Run: headless pygame with SDL's dummy video driver; simulated clock (each Clock.tick advances the game by its frame time, no real sleeping); random seed 0; keys injected as events and as key.get_pressed() state; no mouse input.
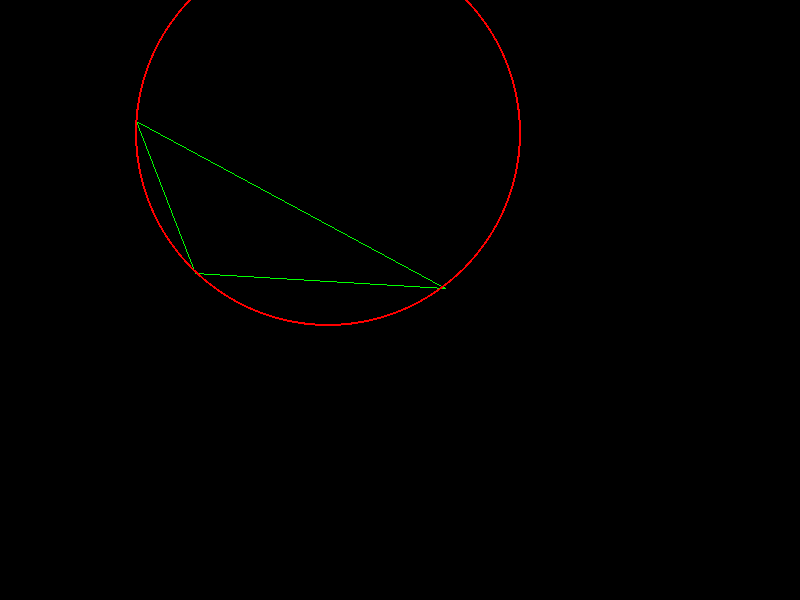
Frame 1 of 4 · flips 1–60 · no input
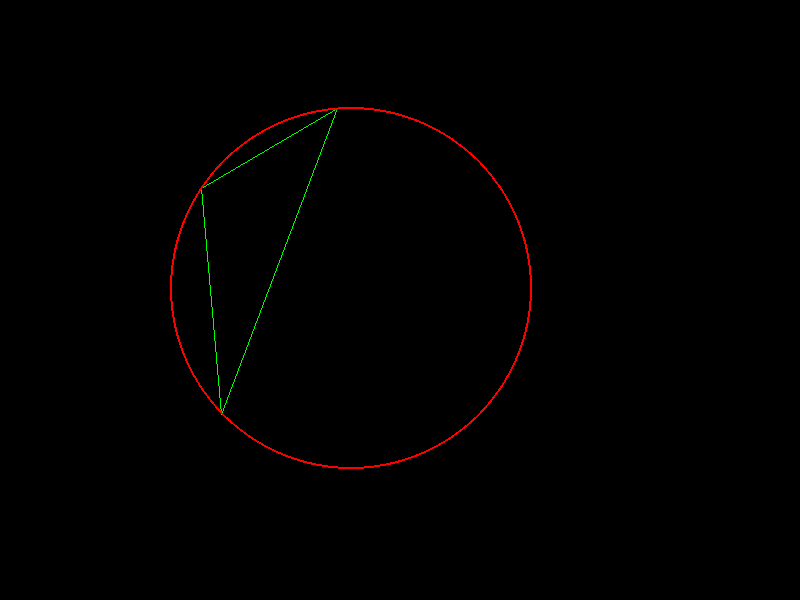
Frame 2 of 4 · flips 61–180 · tapped SPACE, RETURN · held RIGHT (→), D
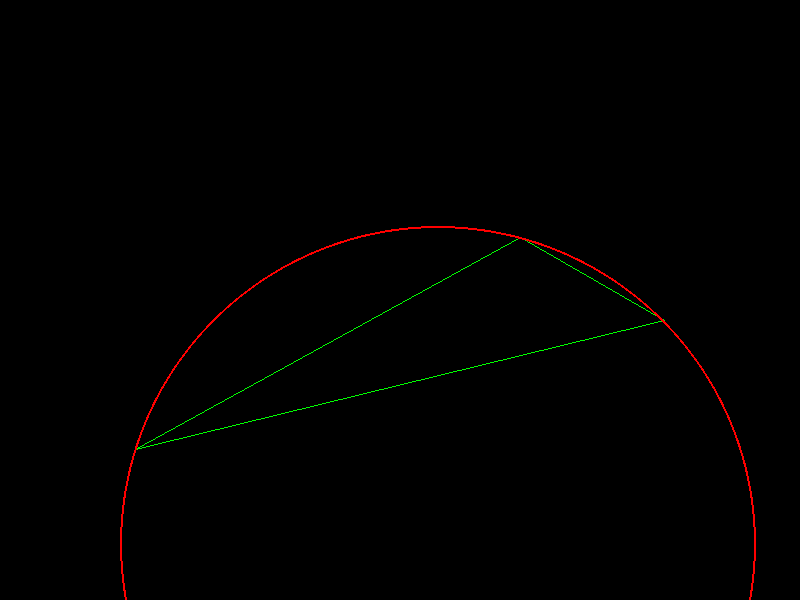
Frame 3 of 4 · flips 181–300 · held DOWN (↓), S
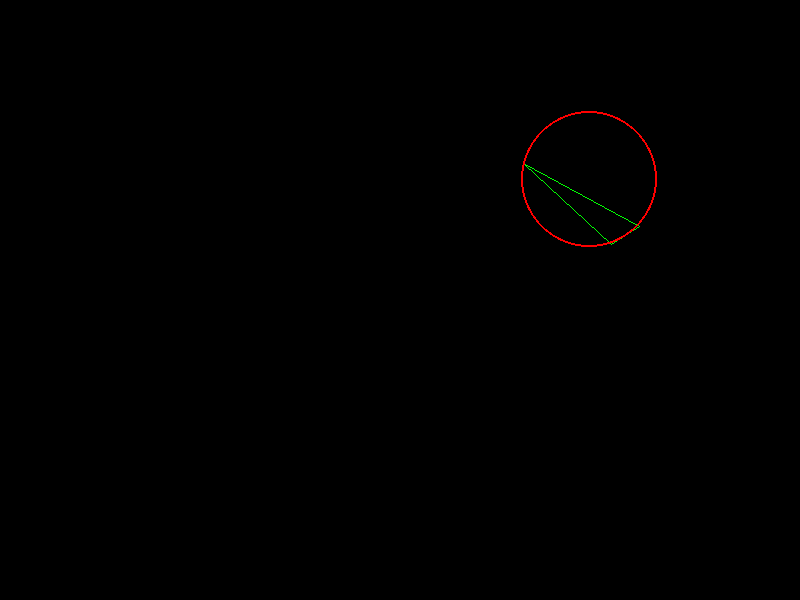
Frame 4 of 4 · flips 301–420 · held LEFT (←), A, UP (↑), W

The pygame program that drew these frames:

#right now I'm trying to create a successful triangulation with bowyer-watson algorithm with my program
#at the moment the program plots a single triangle and a circle around it

import pygame
from random import *
from math import *

pygame.init()

displayWidth = 800
displayHeight = 600
display = pygame.display.set_mode((displayWidth, displayHeight))
pygame.display.set_caption('Welcome to the Dungeon')

counter = 3

GREEN = (0, 255, 0)
RED = (255, 0, 0)
BLUE = (0, 0, 255)

#plot a single triangle
def plotATriangle(coordinates: list):
    for i in range(len(coordinates)):
        next = i+1

        if next == len(coordinates):
            pygame.draw.line(display, GREEN, coordinates[i], coordinates[0])
        else:
            pygame.draw.line(display, GREEN, coordinates[i], coordinates[next])

#plot center points of triangles edges
#not sure if this was necessary to make
def plotCenterPoints(coordinates: list):
    for i in range(len(coordinates)):
        next = i+1
    
        if next == len(coordinates):
            center_point_x = (coordinates[i][0]+coordinates[0][0])/2
            center_point_y = (coordinates[i][1]+coordinates[0][1])/2

            pygame.draw.circle(display, RED, (center_point_x, center_point_y), 3)
        else:
            center_point_x = (coordinates[i][0]+coordinates[next][0])/2
            center_point_y = (coordinates[i][1]+coordinates[next][1])/2

            pygame.draw.circle(display, RED, (center_point_x, center_point_y), 3)

#coordinates = [((randint(100, displayWidth-100), (randint(100, displayHeight-100)))) for i in range(counter)]
#coordinates = [(178, 169), (585, 179), (513, 393)]
#print(coordinates)

#find cartesian coordinates of the circumcenter of a triangle
def findCircumcenter(coordinates: list):
    ax = coordinates[0][0]
    ay = coordinates[0][1]
    bx = coordinates[1][0]
    by = coordinates[1][1]
    cx = coordinates[2][0]
    cy = coordinates[2][1]
    
    d = 2 * (ax * (by - cy) + bx * (cy - ay) + cx * (ay - by))
    ux = ((ax * ax + ay * ay) * (by - cy) + (bx * bx + by * by) * (cy - ay) + (cx * cx + cy * cy) * (ay - by)) / d
    uy = ((ax * ax + ay * ay) * (cx - bx) + (bx * bx + by * by) * (ax - cx) + (cx * cx + cy * cy) * (bx - ax)) / d
    return ux, uy

#draw a circle around a triangle
def plotCircumcircle(coordinates: list):
    centerpoint = findCircumcenter(coordinates)
    radius = distanceBetweenPoints(centerpoint, coordinates[0])

    pygame.draw.circle(display, RED, centerpoint, radius=radius, width=2)

#calculate the distance between two points
def distanceBetweenPoints(a: tuple, b: tuple):
    distance = sqrt((a[0]-b[0])**2 + (a[1]-b[1])**2)
    return distance

while True:
    for tapahtuma in pygame.event.get():
        if tapahtuma.type == pygame.QUIT:
            exit()

    display.fill((0, 0, 0))
    #3 sets of coordinates for now
    coordinates = [((randint(100, displayWidth-100), (randint(100, displayHeight-100)))) for i in range(counter)]
    
    plotATriangle(coordinates)
    #plotCenterPoints(coordinates)
    plotCircumcircle(coordinates)

    pygame.display.flip()
    pygame.time.wait(1000)
